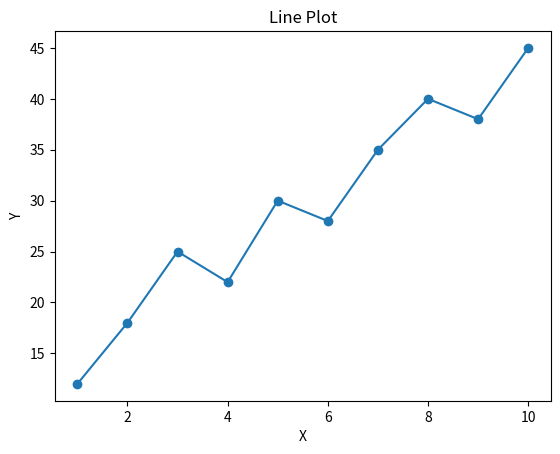
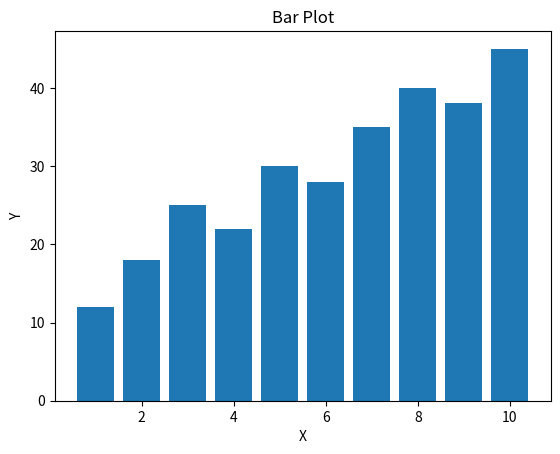

Reproduce these figures in Python, in order.
import matplotlib.pyplot as plt
import numpy as np

x = np.arange(1, 11)
y = [12, 18, 25, 22, 30, 28, 35, 40, 38, 45]

plt.plot(x, y, marker='o')
plt.title("Line Plot")
plt.xlabel("X")
plt.ylabel("Y")
plt.show()

plt.bar(x, y)
plt.title("Bar Plot")
plt.xlabel("X")
plt.ylabel("Y")
plt.show()
